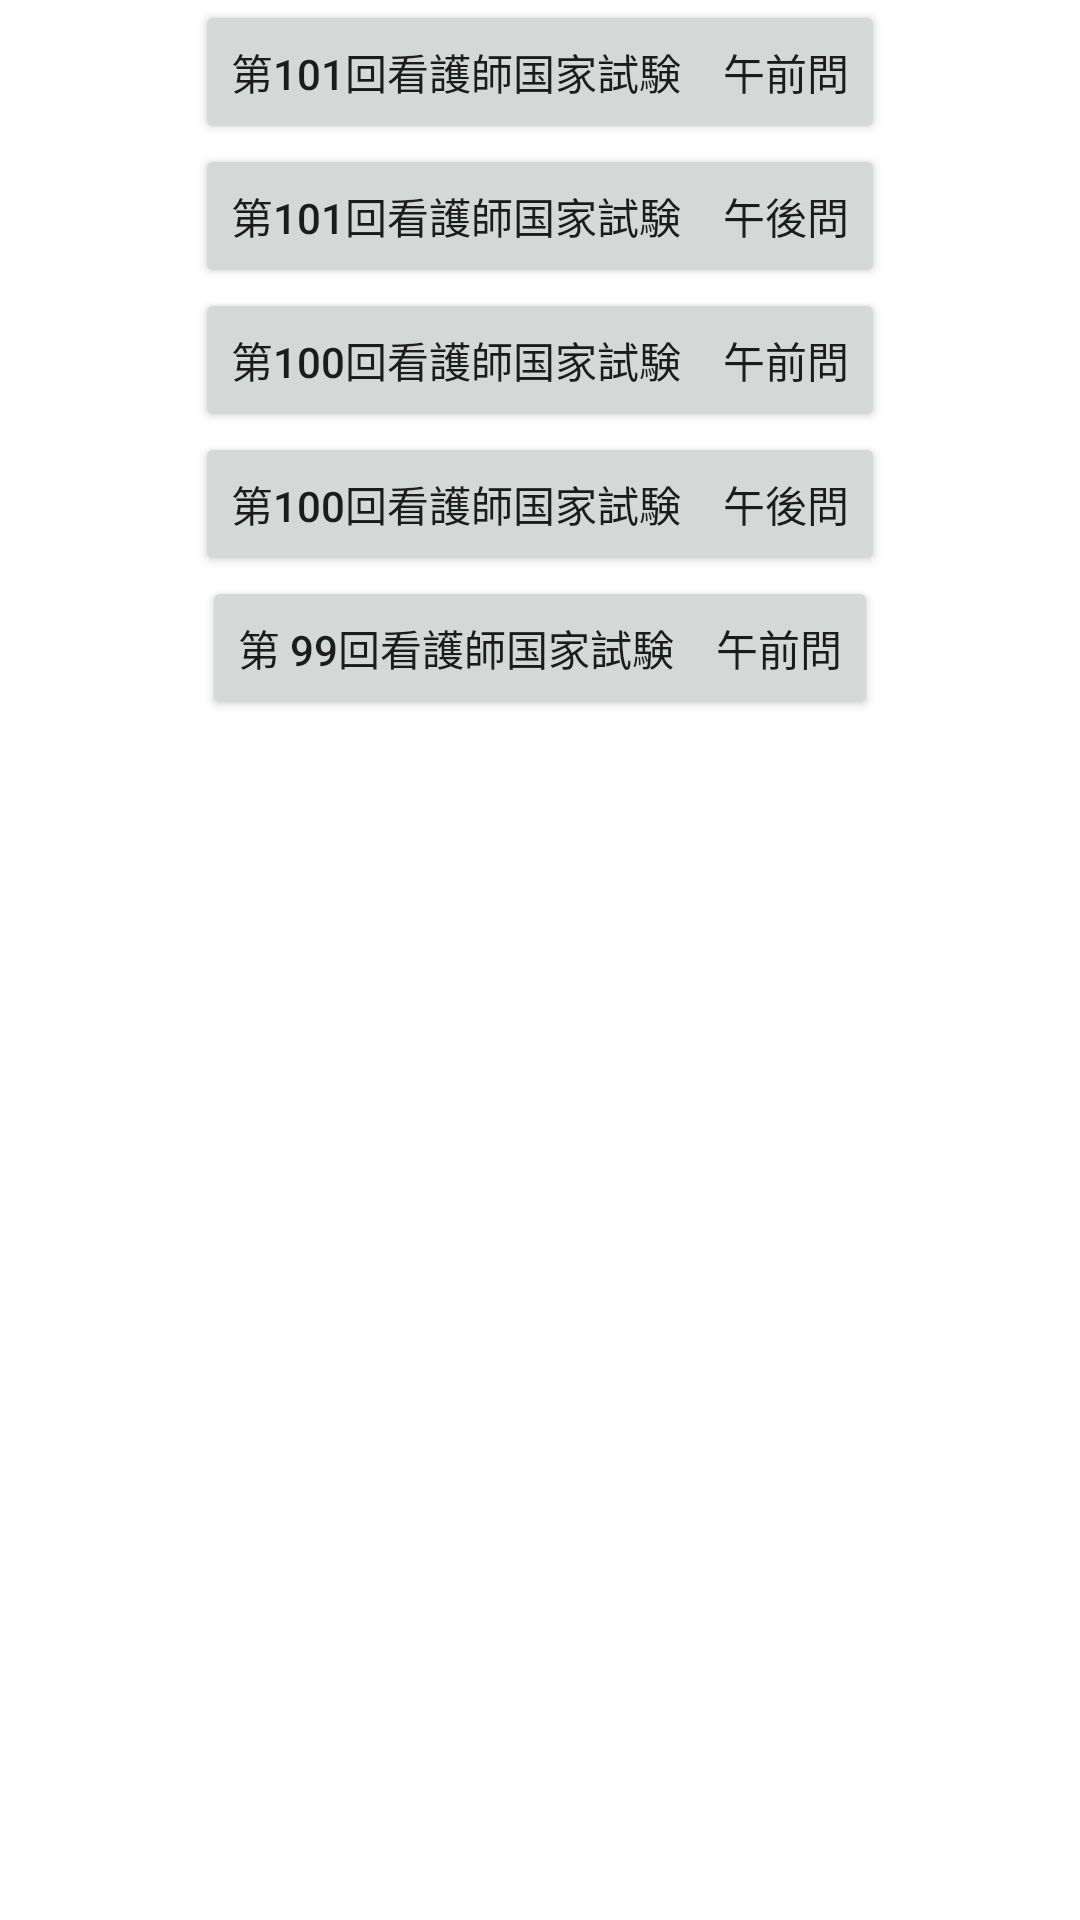

Here is an Android app screen rendered from its layout file. Give the layout XML and the strings, colors and styles it references.
<!-- AndroidManifest.xml: application theme Theme.Kanngo_99 -->
<!-- res/layout/main.xml -->
<?xml version="1.0" encoding="utf-8"?>
<LinearLayout
    xmlns:android="http://schemas.android.com/apk/res/android"
		        
    android:layout_width="fill_parent"
    android:layout_height="fill_parent"
    
    android:orientation="vertical"
    android:gravity="center"
    
  >
  <HorizontalScrollView
	  android:layout_width="wrap_content"
	  android:layout_height="fill_parent" 
	  android:id="@+id/HorizontalScrollView"
	  android:scrollbars="none"
	>	
	<ScrollView
	        android:layout_width="wrap_content"
	        android:layout_height="fill_parent"
	  		android:scrollbars="none"     
	>
  
   
	  	<LinearLayout
		    android:layout_width="fill_parent"
		    android:layout_height="wrap_content"
		    android:orientation="vertical"
		    android:gravity="center_horizontal"

			>
			
	  	  <LinearLayout
			    android:id="@+id/linearAdmobTop"
			    android:layout_width="wrap_content"
			    android:layout_height="wrap_content"
			  android:orientation="horizontal">
	  	  </LinearLayout>
	  	  
				<Button 
				    android:text="@string/kako101_1" android:id="@+id/buttonkako101_1" 
				    android:layout_width="wrap_content" android:layout_height="wrap_content" 
				    android:onClick="onClickKako101_1"></Button>
				
				<Button 
				    android:text="@string/kako101_2" android:id="@+id/buttonkako101_2" 
				    android:layout_width="wrap_content" android:layout_height="wrap_content" 
				    android:onClick="onClickKako101_2"></Button>
				
				<Button 
				    android:text="@string/kako100_1" android:id="@+id/buttonkako100_1" 
				    android:layout_width="wrap_content" android:layout_height="wrap_content" 
				    android:onClick="onClickKako100_1"></Button>
				
				<Button 
				    android:text="@string/kako100_2" android:id="@+id/buttonkako100_2" 
				    android:layout_width="wrap_content" android:layout_height="wrap_content" 
				    android:onClick="onClickKako100_2"></Button>
				
				<Button 
				    android:text="@string/kako99_1" android:id="@+id/buttonkako99_1" 
				    android:layout_width="wrap_content" android:layout_height="wrap_content" 
				    android:onClick="onClickKako99_1"></Button>
				
				
				<LinearLayout
			    android:id="@+id/linearAdmobBottm"
			    android:layout_width="wrap_content"
			    android:layout_height="wrap_content"
					android:orientation="horizontal">
	  	  </LinearLayout>
				
				
				
		</LinearLayout>
	</ScrollView>
	
</HorizontalScrollView>

</LinearLayout>
<!-- resources referenced by this layout -->
<resources>
  <string name="kako100_1">第100回看護師国家試験　午前問</string>
  <string name="kako100_2">第100回看護師国家試験　午後問</string>
  <string name="kako101_1">第101回看護師国家試験　午前問</string>
  <string name="kako101_2">第101回看護師国家試験　午後問</string>
  <string name="kako99_1">第 99回看護師国家試験　午前問</string>
  <style name="Theme.Kanngo_99" parent="Theme.MaterialComponents.DayNight.DarkActionBar">
          
          <item name="colorPrimary">@color/purple_500</item>
          <item name="colorPrimaryVariant">@color/purple_700</item>
          <item name="colorOnPrimary">@color/white</item>
          
          <item name="colorSecondary">@color/teal_200</item>
          <item name="colorSecondaryVariant">@color/teal_700</item>
          <item name="colorOnSecondary">@color/black</item>
          
          <item name="android:statusBarColor" tools:targetApi="l">?attr/colorPrimaryVariant</item>
          
      </style>
  <color name="purple_500">#FF6200EE</color>
  <color name="purple_700">#FF3700B3</color>
  <color name="white">#FFFFFFFF</color>
  <color name="teal_200">#FF03DAC5</color>
  <color name="teal_700">#FF018786</color>
  <color name="black">#FF000000</color>
</resources>
